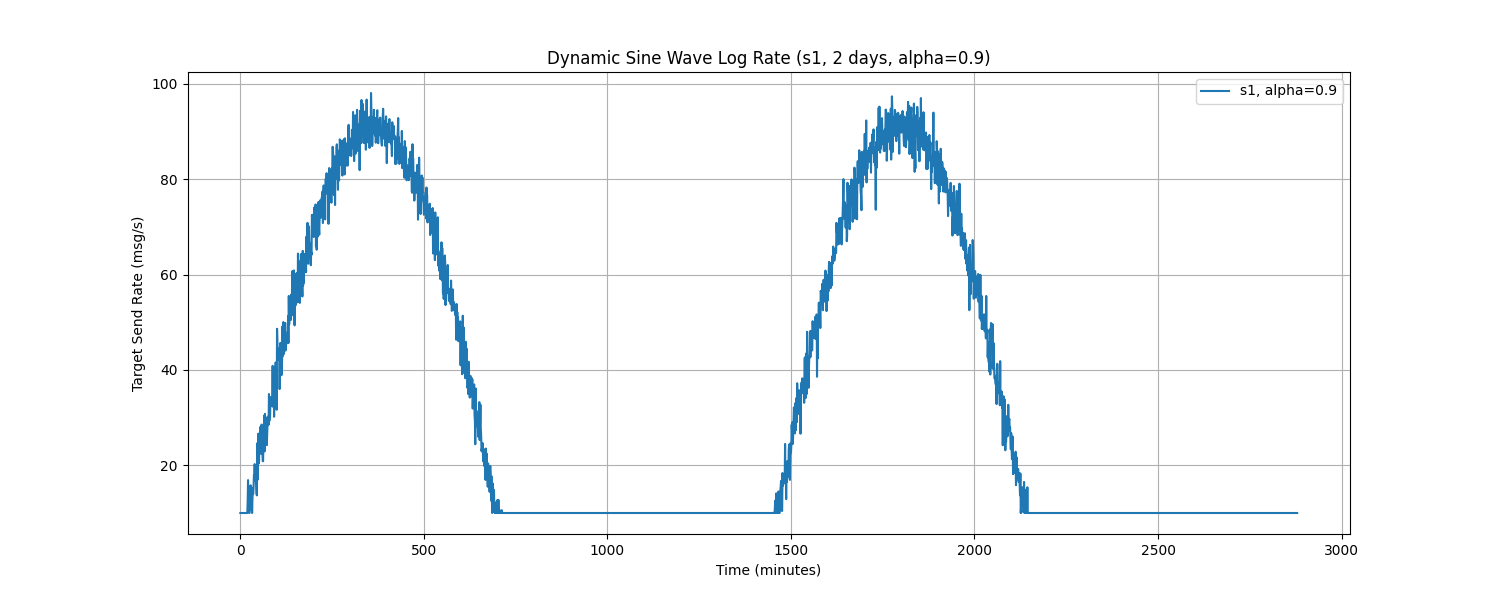

Data behind this chart, as committed beside it:
Time, target_send_rate
0.0, 10.0
1.0, 10.0
2.0, 10.0
3.0, 10.0
4.0, 10.0
5.0, 10.0
6.0, 10.0
7.0, 10.0
8.0, 10.0
9.0, 10.0
10.0, 10.0
11.0, 10.0
12.0, 10.0
13.0, 10.0
14.0, 10.0
15.0, 10.0
16.0, 10.0
17.0, 10.0
18.0, 10.0
19.0, 10.0
20.0, 12.4
21.0, 16.9
22.0, 11.92
23.0, 10.72
24.0, 10.0
25.0, 10.0
26.0, 13.22
27.0, 13.08
28.0, 15.81
29.0, 10.59
30.0, 11.23
31.0, 15.33
32.0, 10.0
33.0, 13.06
34.0, 14.48
35.0, 14.01
36.0, 15.31
37.0, 17.92
38.0, 17.58
39.0, 20.26
40.0, 16.84
41.0, 19.96
42.0, 16.97
43.0, 16.35
44.0, 14.18
45.0, 13.7
46.0, 24.64
47.0, 16.96
48.0, 21.88
49.0, 26.65
50.0, 20.39
51.0, 20.79
52.0, 24.97
53.0, 25.31
54.0, 22.79
55.0, 28.09
56.0, 23.64
57.0, 22.38
58.0, 28.55
59.0, 26.05
... 2,820 more rows
